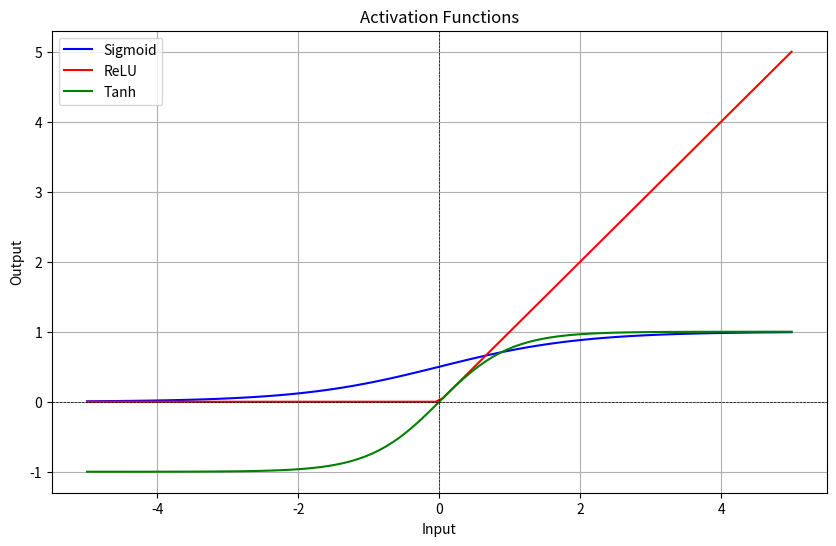
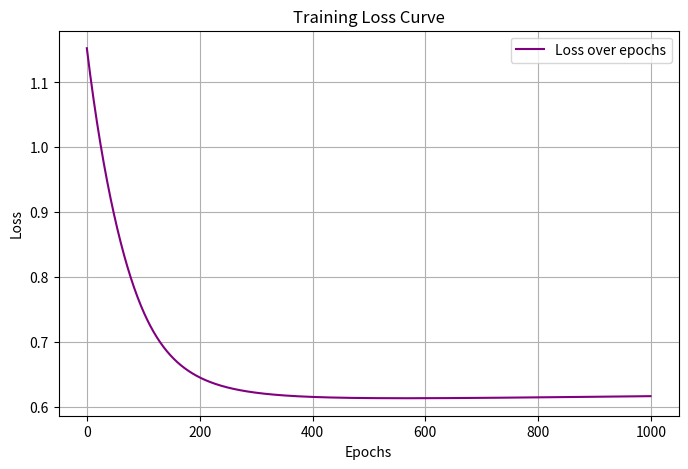

Write Python code to recreate these figures, in order.
#Application 1

import numpy as np
import matplotlib.pyplot as plt

# Step 2: Define activation functions
def sigmoid(x):
    return 1 / (1 + np.exp(-x))

def relu(x):
    return np.maximum(0, x)

def tanh(x):
    return np.tanh(x)

# Step 3: Generate input values
x = np.linspace(-5, 5, 100)

# Step 4: Compute activation outputs
y_sigmoid = sigmoid(x)
y_relu = relu(x)
y_tanh = tanh(x)

# Step 5: Plot the activation functions
plt.figure(figsize=(10, 6))

plt.plot(x, y_sigmoid, label='Sigmoid', color='blue')
plt.plot(x, y_relu, label='ReLU', color='red')
plt.plot(x, y_tanh, label='Tanh', color='green')

plt.axhline(0, color='black', linewidth=0.5, linestyle='--')
plt.axvline(0, color='black', linewidth=0.5, linestyle='--')
plt.legend()
plt.title("Activation Functions")
plt.xlabel("Input")
plt.ylabel("Output")
plt.grid()
plt.show()

# Step 6: Analyze properties and impact
print("Sigmoid: Smooth, bounded between (0,1), suffers from vanishing gradients.")
print("ReLU: Zero for negative values, unbounded for positive values, avoids vanishing gradients but has dead neurons issue.")
print("Tanh: Smooth, bounded between (-1,1), stronger gradients than sigmoid.")

# Student Performance Prediction using a Single-Layer Neural Network
# Step 1: Import necessary libraries
import numpy as np
import matplotlib.pyplot as plt

# Step 2: Generate synthetic dataset
np.random.seed(0)
study_hours = np.random.uniform(1, 10, 100)
exam_scores = 5 * study_hours + np.random.normal(0, 5, 100)  # Linear relation with noise

# Normalize data
study_hours = (study_hours - np.mean(study_hours)) / np.std(study_hours)
exam_scores = (exam_scores - np.mean(exam_scores)) / np.std(exam_scores)

# Step 3: Initialize weights and bias
W = np.random.randn()
b = np.random.randn()
learning_rate = 0.01
epochs = 1000

# Activation function choice (Change between sigmoid, relu, and tanh)
def activation(x, func='sigmoid'):
    if func == 'sigmoid':
        return sigmoid(x)
    elif func == 'relu':
        return relu(x)
    elif func == 'tanh':
        return tanh(x)
    else:
        raise ValueError("Unsupported activation function")

# Step 4: Train the model
losses = []
for epoch in range(epochs):
    y_pred = activation(W * study_hours + b, func='sigmoid')
    loss = np.mean((y_pred - exam_scores) ** 2)
    losses.append(loss)

    # Compute gradients
    dW = np.mean(2 * (y_pred - exam_scores) * study_hours)
    db = np.mean(2 * (y_pred - exam_scores))

    # Update weights
    W -= learning_rate * dW
    b -= learning_rate * db

# Step 5: Plot training loss
plt.figure(figsize=(8, 5))
plt.plot(range(epochs), losses, label='Loss over epochs', color='purple')
plt.xlabel("Epochs")
plt.ylabel("Loss")
plt.title("Training Loss Curve")
plt.legend()
plt.grid()
plt.show()

# Step 6: Analyze results
print(f"Final Weights: W={W:.4f}, b={b:.4f}")
